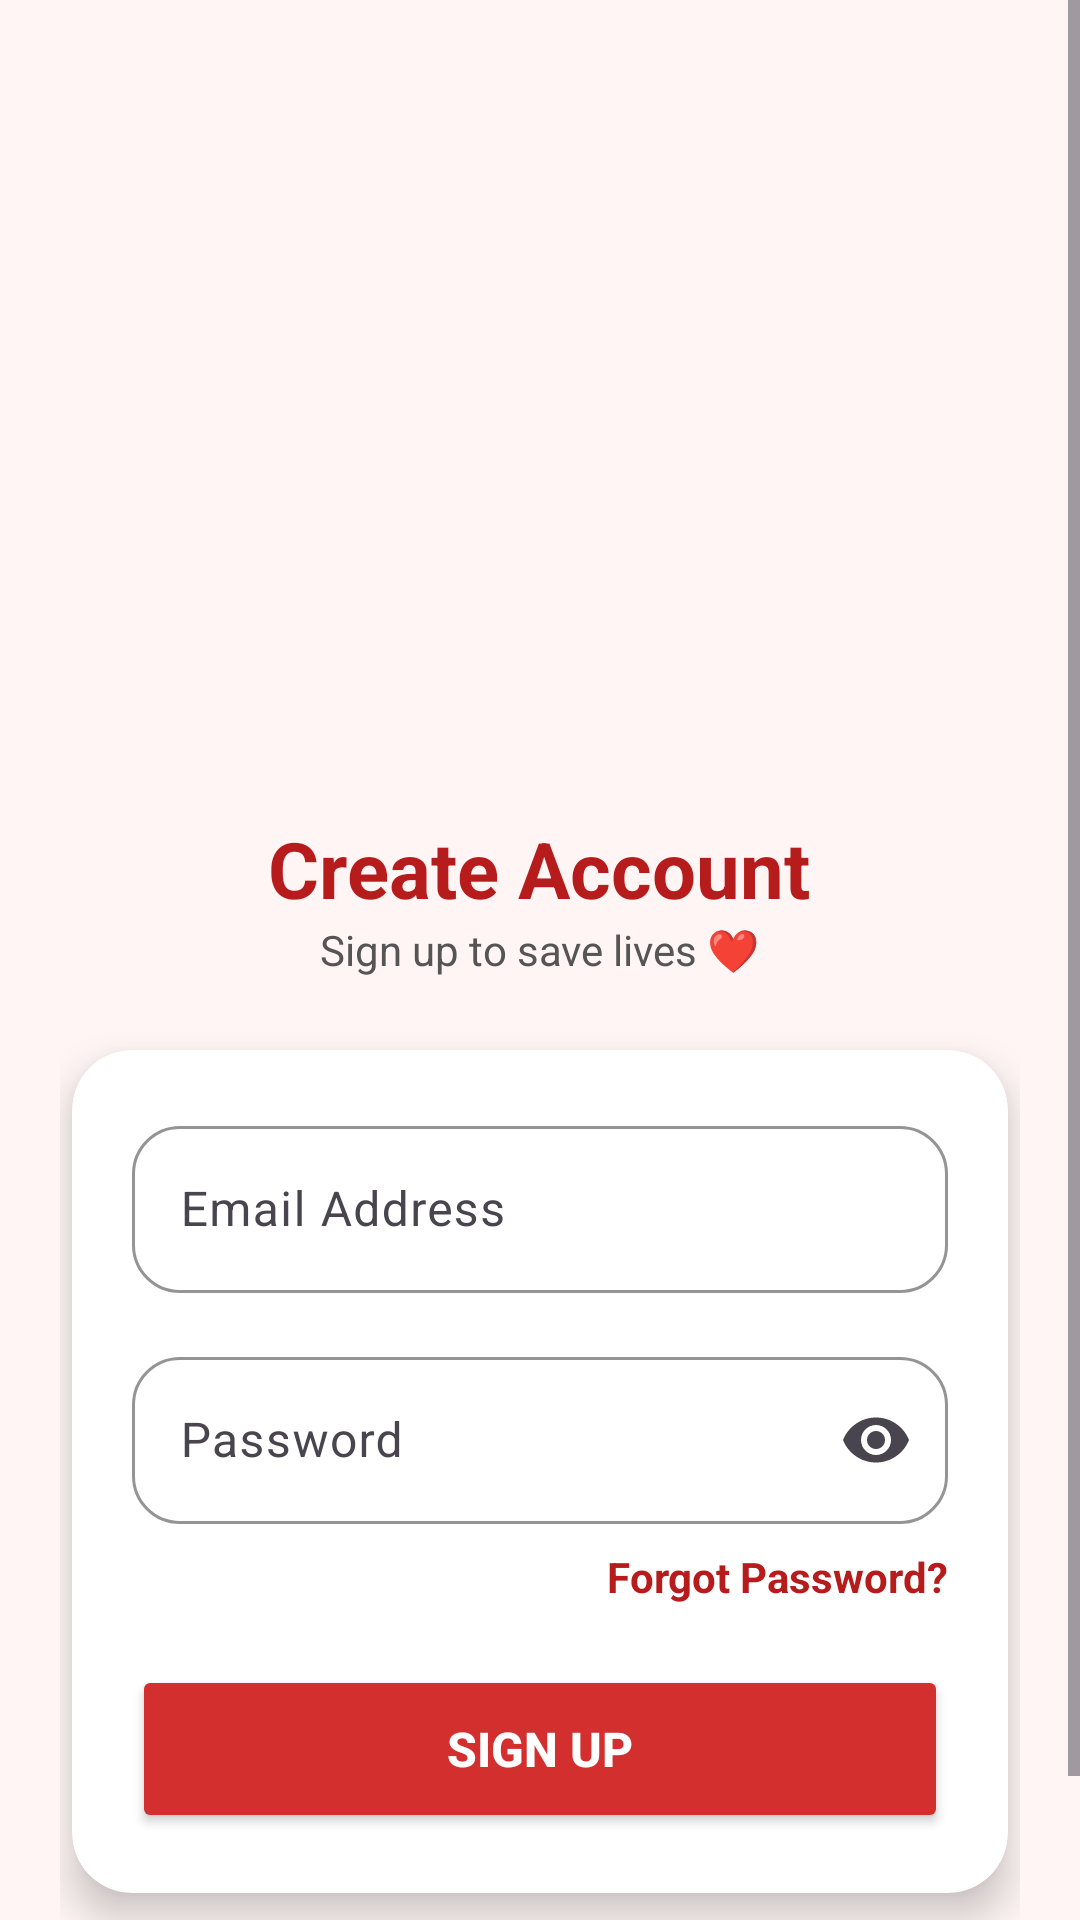

Produce the Android XML layout that renders to this screen, including the resource entries it uses.
<!-- AndroidManifest.xml: application theme Theme.DonateLife -->
<!-- res/layout/activity_sign_up.xml -->
<?xml version="1.0" encoding="utf-8"?>
<ScrollView xmlns:android="http://schemas.android.com/apk/res/android"
    xmlns:app="http://schemas.android.com/apk/res-auto"
    xmlns:tools="http://schemas.android.com/tools"
    android:layout_width="match_parent"
    android:layout_height="match_parent"
    android:background="#FFF5F5"
    android:fillViewport="true"
    tools:context=".SignUp">

    <LinearLayout
        android:layout_width="match_parent"
        android:layout_height="wrap_content"
        android:gravity="center_horizontal"
        android:orientation="vertical"
        android:padding="20dp">

        
        <ImageView
            android:layout_width="220dp"
            android:layout_height="220dp"
            android:layout_marginTop="20dp"
            android:src="@drawable/login_illustration" />

        
        <TextView
            android:layout_width="wrap_content"
            android:layout_height="wrap_content"
            android:layout_marginTop="12dp"
            android:text="Create Account"
            android:textColor="#B71C1C"
            android:textSize="26sp"
            android:textStyle="bold" />

        <TextView
            android:layout_width="wrap_content"
            android:layout_height="wrap_content"
            android:layout_marginBottom="20dp"
            android:text="Sign up to save lives ❤️"
            android:textColor="#555"
            android:textSize="14sp" />

        
        <androidx.cardview.widget.CardView
            android:layout_width="match_parent"
            android:layout_height="wrap_content"
            android:layout_margin="4dp"
            android:backgroundTint="@null"
            app:cardCornerRadius="20dp"
            app:cardElevation="8dp">

            <LinearLayout
                android:layout_width="match_parent"
                android:layout_height="wrap_content"
                android:orientation="vertical"
                android:padding="20dp">

                
                <com.google.android.material.textfield.TextInputLayout
                    android:id="@+id/emailLayout"
                    android:layout_width="match_parent"
                    android:layout_height="wrap_content"
                    android:hint="Email Address"
                    app:boxBackgroundMode="outline"
                    app:boxCornerRadiusBottomEnd="16dp"
                    app:boxCornerRadiusBottomStart="16dp"
                    app:boxCornerRadiusTopEnd="16dp"
                    app:boxCornerRadiusTopStart="16dp"
                    app:boxStrokeColor="#D32F2F"
                    app:hintTextColor="#D32F2F">

                    <com.google.android.material.textfield.TextInputEditText
                        android:id="@+id/emailEditText"
                        android:layout_width="match_parent"
                        android:layout_height="wrap_content"
                        android:inputType="textEmailAddress" />

                </com.google.android.material.textfield.TextInputLayout>

                
                <com.google.android.material.textfield.TextInputLayout
                    android:id="@+id/passLayout"
                    android:layout_width="match_parent"
                    android:layout_height="wrap_content"
                    android:layout_marginTop="16dp"
                    android:hint="Password"
                    app:boxBackgroundMode="outline"
                    app:boxCornerRadiusBottomEnd="16dp"
                    app:boxCornerRadiusBottomStart="16dp"
                    app:boxCornerRadiusTopEnd="16dp"
                    app:boxCornerRadiusTopStart="16dp"
                    app:boxStrokeColor="#D32F2F"
                    app:hintTextColor="#D32F2F"
                    app:endIconMode="password_toggle">

                    <com.google.android.material.textfield.TextInputEditText
                        android:id="@+id/passEditText"
                        android:layout_width="match_parent"
                        android:layout_height="wrap_content"
                        android:inputType="textPassword" />

                </com.google.android.material.textfield.TextInputLayout>

                
                <TextView
                    android:id="@+id/forgotPassword"
                    android:layout_width="wrap_content"
                    android:layout_height="wrap_content"
                    android:layout_gravity="end"
                    android:layout_marginTop="8dp"
                    android:text="Forgot Password?"
                    android:textColor="#B71C1C"
                    android:textStyle="bold" />

                
                <Button
                    android:id="@+id/signUpBtn"
                    android:layout_width="match_parent"
                    android:layout_height="56dp"
                    android:layout_marginTop="20dp"
                    android:backgroundTint="#D32F2F"
                    android:text="Sign Up"
                    android:textColor="@color/white"
                    android:textSize="16sp"
                    android:textStyle="bold"
                    app:cornerRadius="18dp" />

            </LinearLayout>

        </androidx.cardview.widget.CardView>

        
        <TextView
            android:id="@+id/haveAccText"
            android:layout_width="wrap_content"
            android:layout_height="wrap_content"
            android:layout_marginTop="18dp"
            android:text="Already have an account? Login"
            android:textColor="#B71C1C"
            android:textStyle="bold" />

    </LinearLayout>

</ScrollView>
<!-- resources referenced by this layout -->
<resources>
  <color name="white">#FFFFFFFF</color>
  <style name="Theme.DonateLife" parent="Base.Theme.DonateLife" />
  <style name="Base.Theme.DonateLife" parent="Theme.Material3.DayNight.NoActionBar">
          
          
      </style>
</resources>
